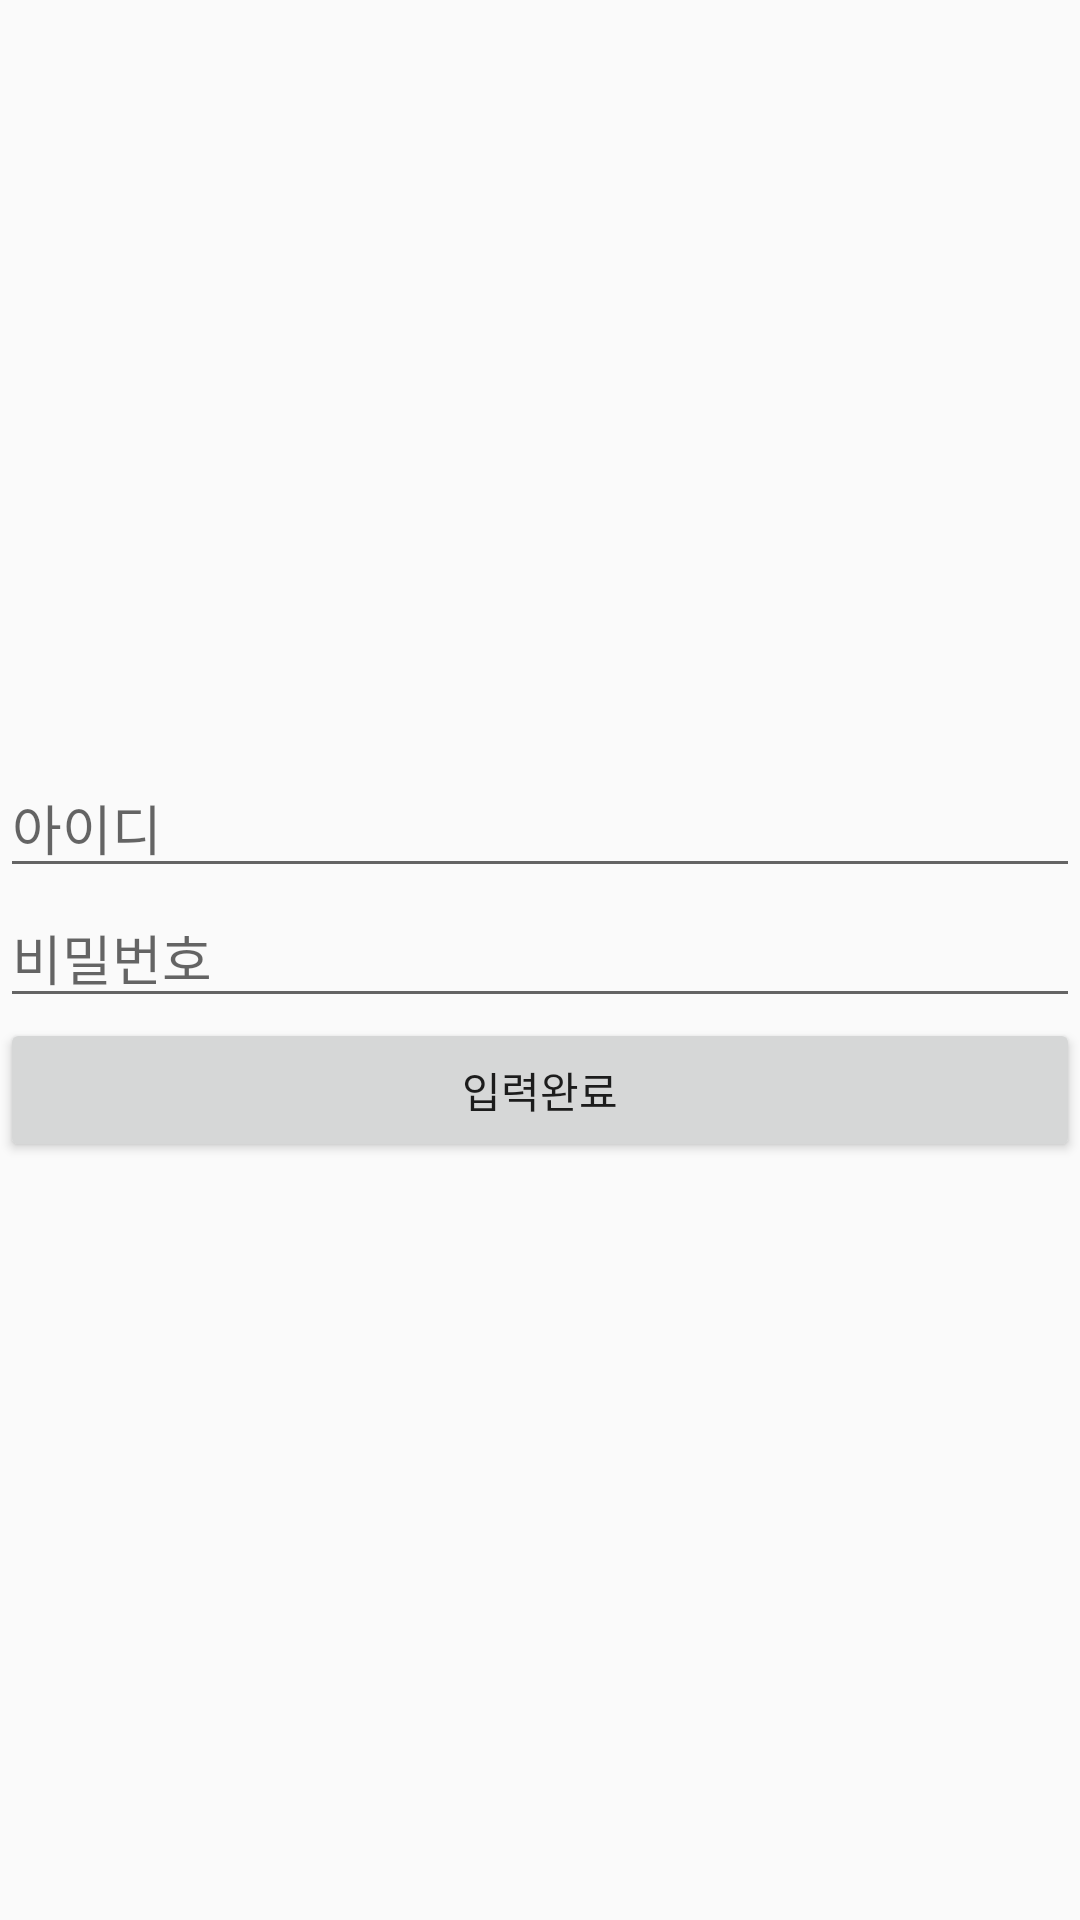

Layout XML and referenced resources for this Android screen:
<!-- AndroidManifest.xml: application theme Theme.Hellosoftoasis -->
<!-- res/layout/activity_registerpage.xml -->
<?xml version="1.0" encoding="utf-8"?>
<LinearLayout xmlns:android="http://schemas.android.com/apk/res/android"
    xmlns:app="http://schemas.android.com/apk/res-auto"
    xmlns:tools="http://schemas.android.com/tools"
    android:layout_width="match_parent"
    android:layout_height="match_parent"
    tools:context=".registerpage"
    android:orientation="vertical"
    android:gravity="center">

    <EditText
        android:id="@+id/et_ID_join"
        android:layout_width="match_parent"
        android:layout_height="wrap_content"
        android:hint="아이디"
        android:inputType="textEmailAddress"
        />
    <EditText
        android:id="@+id/et_password_join"
        android:layout_width="match_parent"
        android:layout_height="wrap_content"
        android:hint="비밀번호"
        android:inputType="textPassword"/>
    <Button
        android:id="@+id/btn_joincomplate"
        android:layout_width="match_parent"
        android:layout_height="wrap_content"
        android:text="입력완료"
        />

</LinearLayout>
<!-- resources referenced by this layout -->
<resources>
  <style name="Theme.Hellosoftoasis" parent="Theme.AppCompat.Light.NoActionBar">
          
          <item name="colorPrimary">@color/purple_500</item>
          <item name="colorPrimaryDark">@color/purple_700</item>
          <item name="colorAccent">@color/teal_200</item>
          
      </style>
  <!-- not gathered from this repository: default colours our renderer supplied (Android Studio template values) -->
  <color name="purple_500">#FF6200EE</color>
  <color name="purple_700">#FF3700B3</color>
  <color name="teal_200">#FF03DAC5</color>
</resources>
